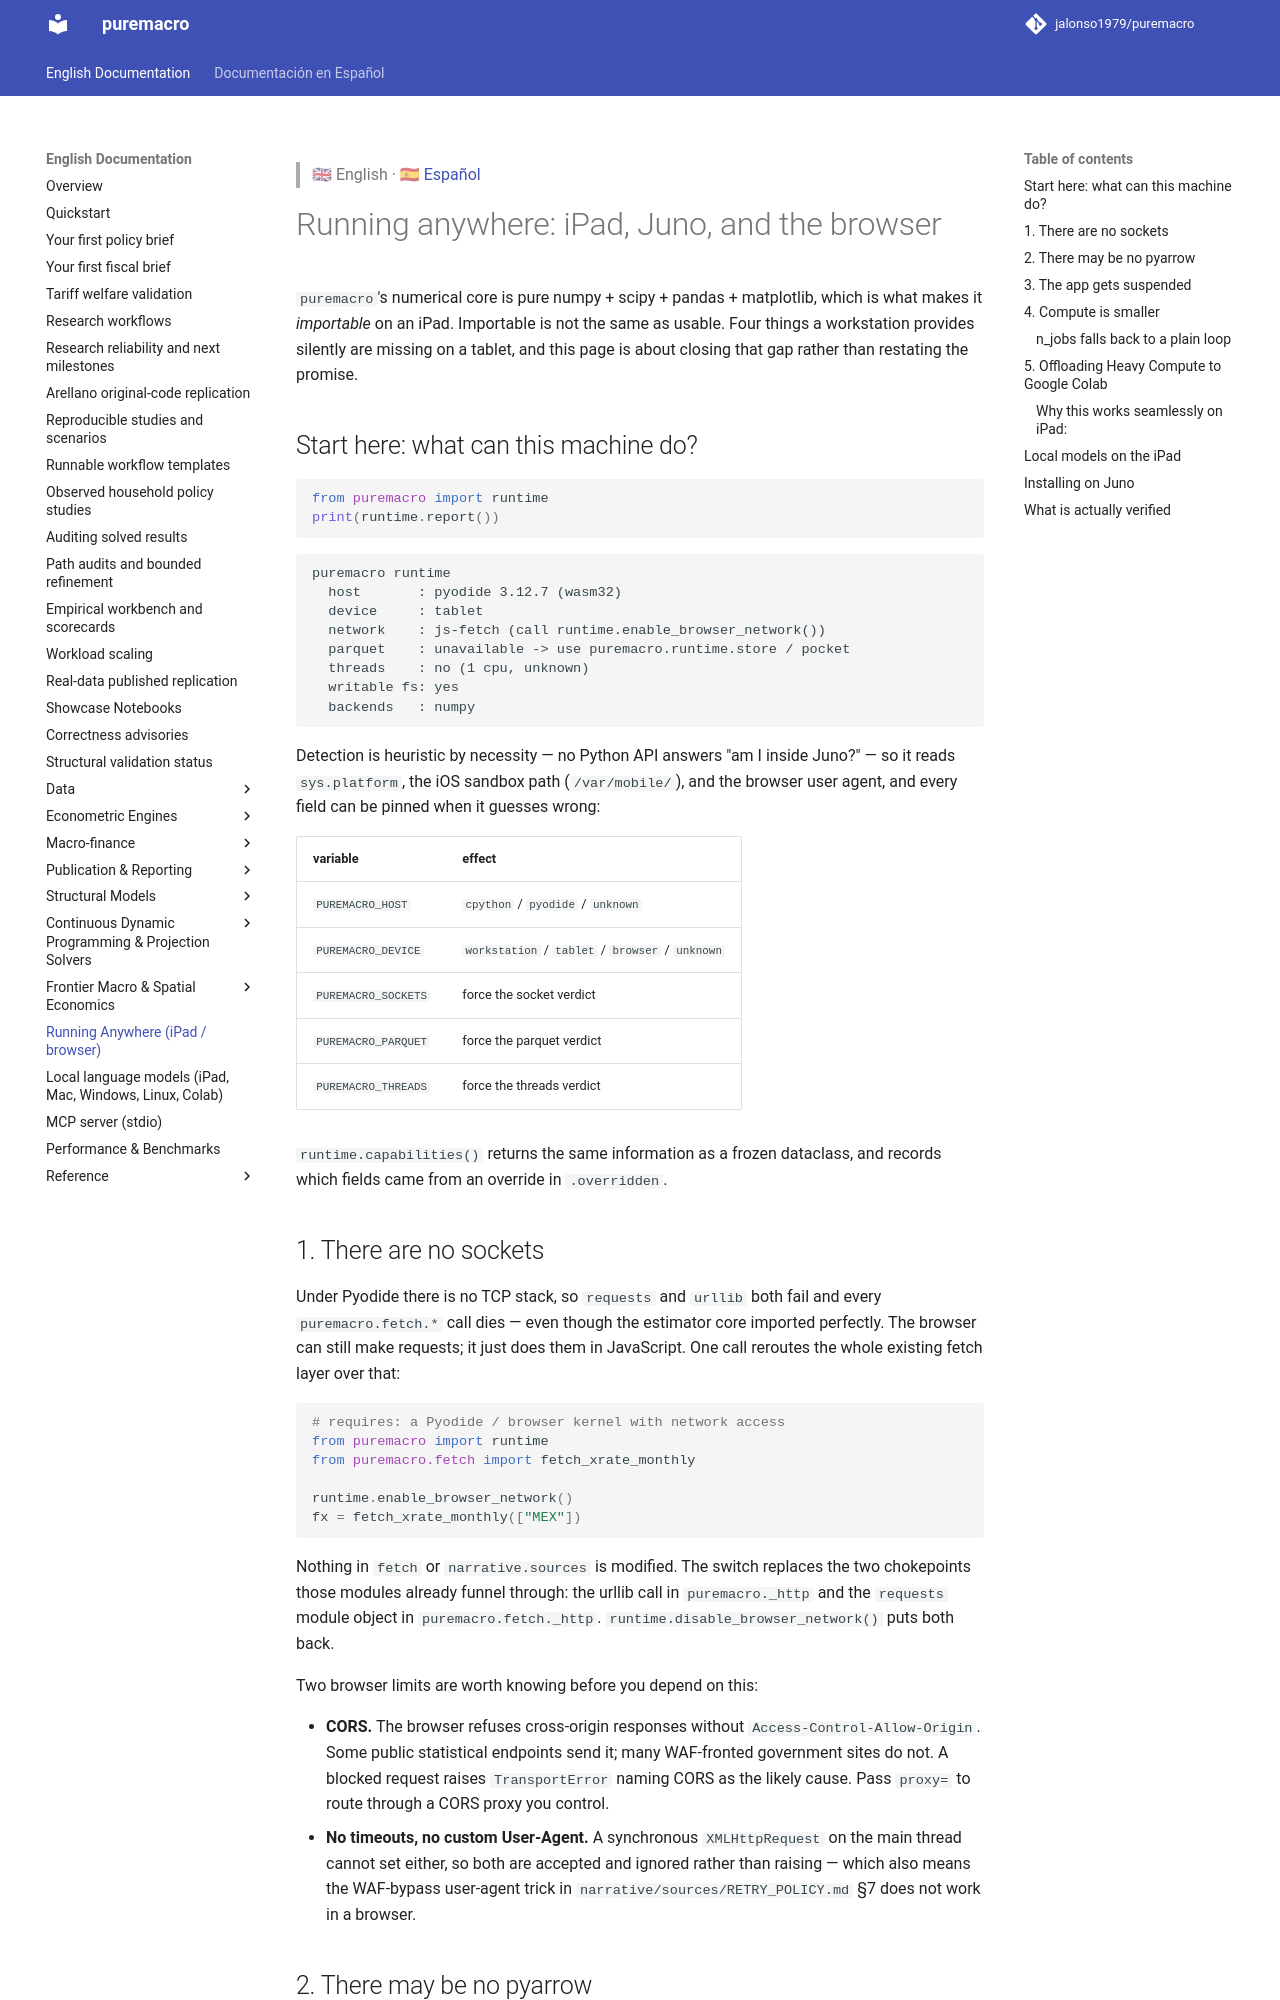

repository: Allisterh/puremacro · page: docs/tablet/index.html · generator: mkdocs

> 🇬🇧 English · 🇪🇸 [Español](es/tablet.md)

# Running anywhere: iPad, Juno, and the browser

`puremacro`'s numerical core is pure numpy + scipy + pandas + matplotlib, which
is what makes it *importable* on an iPad. Importable is not the same as usable.
Four things a workstation provides silently are missing on a tablet, and this
page is about closing that gap rather than restating the promise.

## Start here: what can this machine do?

```python
from puremacro import runtime
print(runtime.report())
```

```
puremacro runtime
  host       : pyodide 3.12.7 (wasm32)
  device     : tablet
  network    : js-fetch (call runtime.enable_browser_network())
  parquet    : unavailable -> use puremacro.runtime.store / pocket
  threads    : no (1 cpu, unknown)
  writable fs: yes
  backends   : numpy
```

Detection is heuristic by necessity — no Python API answers "am I inside Juno?"
— so it reads `sys.platform`, the iOS sandbox path (`/var/mobile/`), and the
browser user agent, and every field can be pinned when it guesses wrong:

| variable | effect |
|---|---|
| `PUREMACRO_HOST` | `cpython` / `pyodide` / `unknown` |
| `PUREMACRO_DEVICE` | `workstation` / `tablet` / `browser` / `unknown` |
| `PUREMACRO_SOCKETS` | force the socket verdict |
| `PUREMACRO_PARQUET` | force the parquet verdict |
| `PUREMACRO_THREADS` | force the threads verdict |

`runtime.capabilities()` returns the same information as a frozen dataclass, and
records which fields came from an override in `.overridden`.

## 1. There are no sockets

Under Pyodide there is no TCP stack, so `requests` and `urllib` both fail and
every `puremacro.fetch.*` call dies — even though the estimator core imported
perfectly. The browser can still make requests; it just does them in
JavaScript. One call reroutes the whole existing fetch layer over that:

```python
# requires: a Pyodide / browser kernel with network access
from puremacro import runtime
from puremacro.fetch import fetch_xrate_monthly

runtime.enable_browser_network()
fx = fetch_xrate_monthly(["MEX"])
```

Nothing in `fetch` or `narrative.sources` is modified. The switch replaces the
two chokepoints those modules already funnel through: the urllib call in
`puremacro._http` and the `requests` module object in `puremacro.fetch._http`.
`runtime.disable_browser_network()` puts both back.

Two browser limits are worth knowing before you depend on this:

- **CORS.** The browser refuses cross-origin responses without
  `Access-Control-Allow-Origin`. Some public statistical endpoints send it;
  many WAF-fronted government sites do not. A blocked request raises
  `TransportError` naming CORS as the likely cause. Pass `proxy=` to route
  through a CORS proxy you control.
- **No timeouts, no custom User-Agent.** A synchronous `XMLHttpRequest` on the
  main thread cannot set either, so both are accepted and ignored rather than
  raising — which also means the WAF-bypass user-agent trick in
  `narrative/sources/RETRY_POLICY.md` §7 does not work in a browser.
